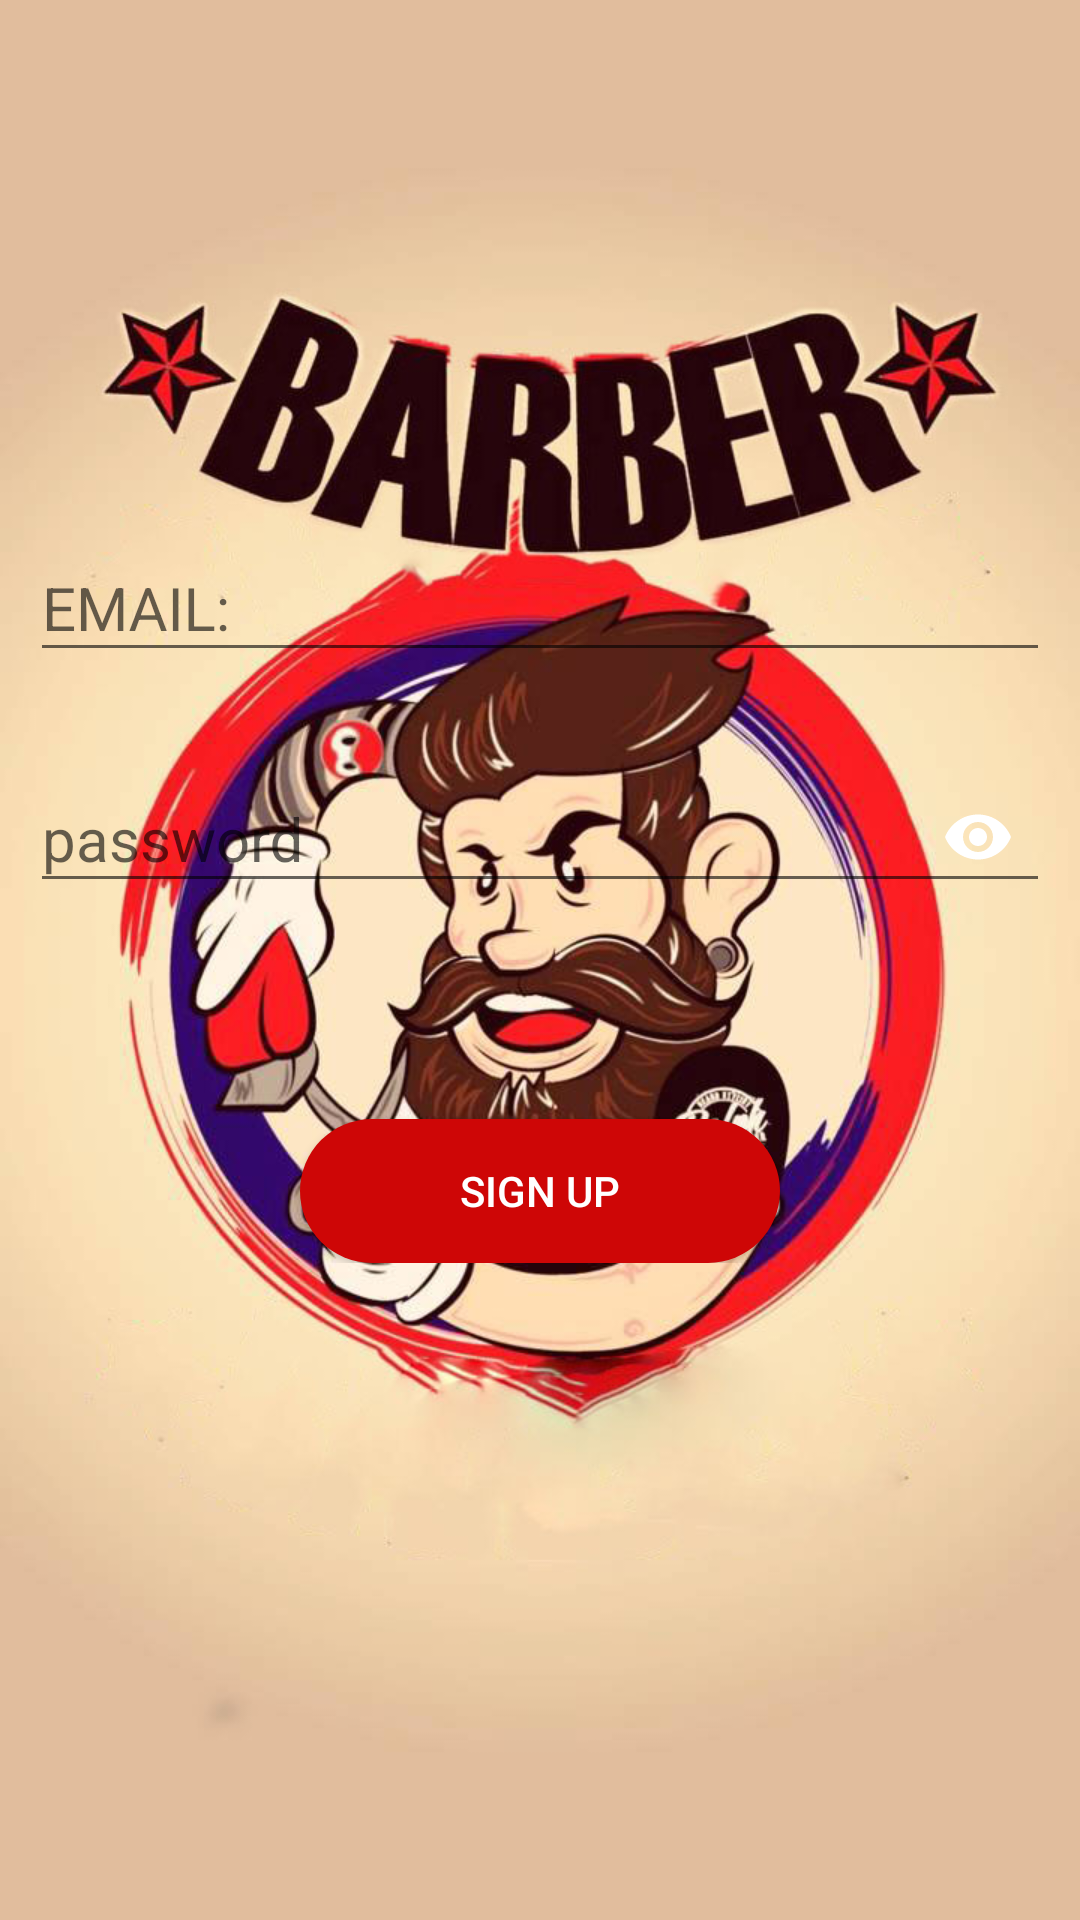

Android layout source for this screen:
<!-- AndroidManifest.xml: application theme AppTheme -->
<!-- res/layout/activity_sign_up.xml -->
<?xml version="1.0" encoding="utf-8"?>
<RelativeLayout
    xmlns:android="http://schemas.android.com/apk/res/android"
    xmlns:app="http://schemas.android.com/apk/res-auto"
    xmlns:tools="http://schemas.android.com/tools"
    android:layout_width="match_parent"
    android:layout_height="match_parent"
    tools:context=".signUp">
    <ImageView
        android:layout_width="match_parent"
        android:layout_height="match_parent"
        android:src="@drawable/barber"
        android:scaleType="centerCrop"/>
    <LinearLayout
        android:layout_width="match_parent"
        android:layout_height="match_parent"
        android:orientation="vertical"
        android:gravity="center_vertical">
    <android.support.design.widget.TextInputLayout
        android:layout_width="match_parent"
        android:layout_height="wrap_content"
        android:layout_marginLeft="10dp"
        android:layout_marginRight="10dp"
        android:gravity="center_vertical"
        android:layout_marginBottom="20dp"
        >
        <android.support.design.widget.TextInputEditText
            android:id="@+id/email_field_signUp"
            android:layout_width="match_parent"
            android:layout_height="wrap_content"
            android:inputType="textEmailAddress"
            android:hint="EMAIL:"
            android:textColor="#fff"
            android:textSize="20sp"
            />
    </android.support.design.widget.TextInputLayout>


    <android.support.design.widget.TextInputLayout
        android:layout_width="match_parent"
        android:layout_height="wrap_content"
        android:layout_marginLeft="10dp"
        android:layout_marginRight="10dp"
        android:gravity="center_vertical"
        android:layout_marginBottom="20dp"
        app:passwordToggleEnabled="true"
        app:passwordToggleTint="@color/colorAccent"
        >
        <android.support.design.widget.TextInputEditText
            android:id="@+id/password_field_signUp"
            android:layout_width="match_parent"
            android:layout_height="wrap_content"
            android:hint="password"
            android:inputType="textPassword"
            android:textSize="20sp"
            android:textColor="#fff"
            />
    </android.support.design.widget.TextInputLayout>
        <LinearLayout
            android:layout_width="match_parent"
            android:layout_height="wrap_content"
            android:orientation="vertical"
            android:layout_marginBottom="50dp"
            >
            <Button
                android:id="@+id/signUp2_btn"
                android:layout_width="match_parent"
                android:layout_height="wrap_content"
                android:textColor="@color/colorAccent"
                android:background="@drawable/sign_in"
                android:text="sign up"
                android:layout_gravity="center_vertical"
                android:layout_marginLeft="100dp"
                android:layout_marginRight="100dp"
                android:layout_marginTop="50dp"
                />

        </LinearLayout>
    </LinearLayout>
</RelativeLayout>
<!-- resources referenced by this layout -->
<resources>
  <color name="colorAccent">#fff</color>
  <!-- drawable barber: jpg bitmap (drawable, 135851 bytes) -->
  <!-- drawable sign_in (drawable) -->
  <?xml version="1.0" encoding="utf-8"?>
  <selector xmlns:android="http://schemas.android.com/apk/res/android">
  <item>
      <shape android:shape="rectangle">
  
          <solid android:color="@color/colorPrimaryDark"/>
           <corners android:radius="100dp"/>
  
      </shape>
  </item>
  </selector>
  <style name="AppTheme" parent="Theme.AppCompat.Light.NoActionBar">
          
          <item name="colorPrimary">@color/colorPrimary</item>
          <item name="colorPrimaryDark">@color/colorPrimaryDark</item>
          <item name="colorAccent">@color/colorAccent</item>
      </style>
  <color name="colorPrimaryDark">#CE0606</color>
  <color name="colorPrimary">#FC2222</color>
</resources>
